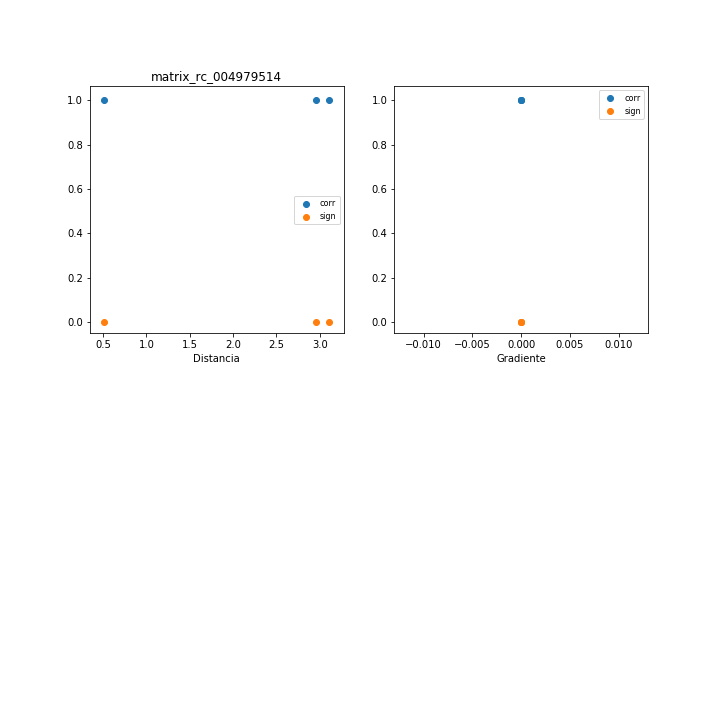

Data behind this chart, as committed beside it:
, mx_co, mx_di, mx_gr, mx_si
0, 1, 3.108, 0.0, 1.497651464131725e-16
1, 1, 2.956, 0.0, -2.99530292826345e-16
2, , 6.468, 3.315, 
3, 1.0, 0.5171, 0.0, 0.0
4, , 4.753, 4.511, 
5, , 4.373, 4.903, 
